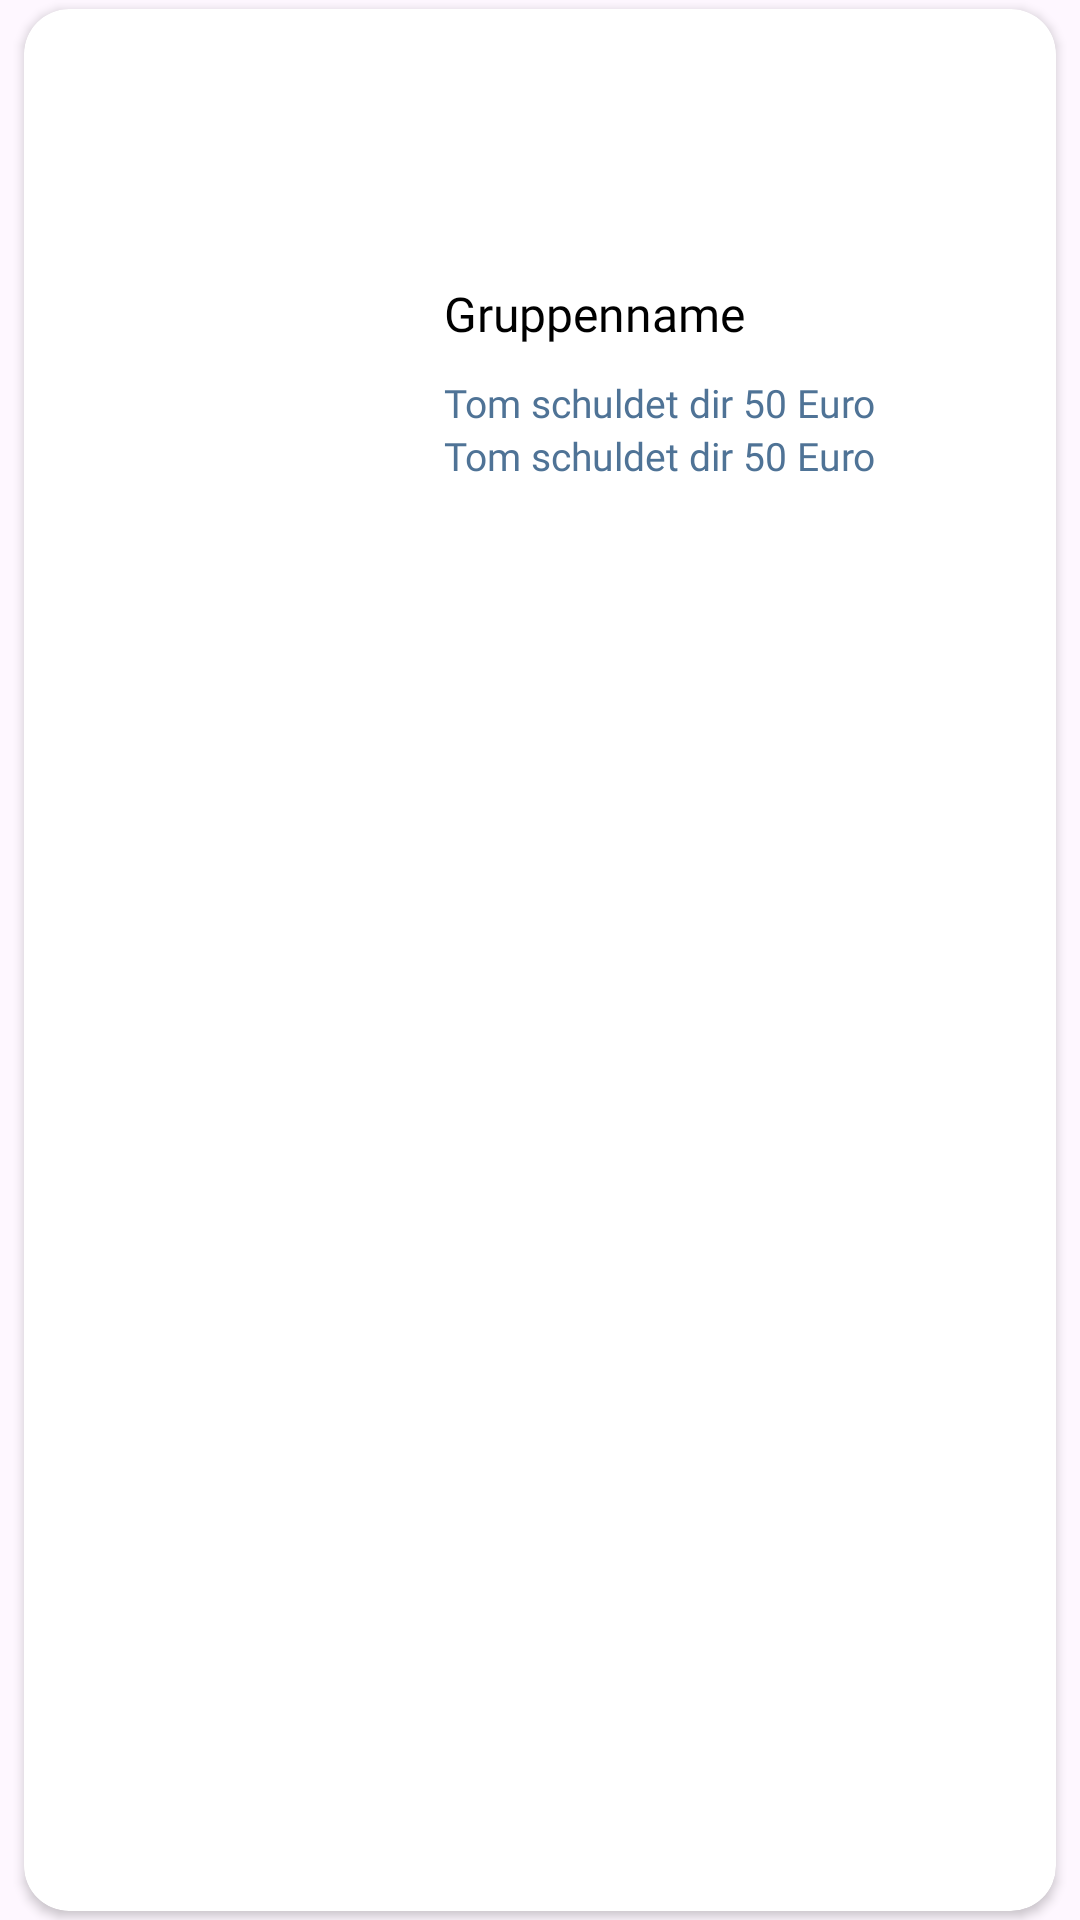

Reconstruct the res/layout file that produces this screen, plus the resources it refers to.
<!-- AndroidManifest.xml: application theme Theme.FairSplit -->
<!-- res/layout/grouplist_item.xml -->
<?xml version="1.0" encoding="utf-8"?>
<androidx.constraintlayout.widget.ConstraintLayout xmlns:android="http://schemas.android.com/apk/res/android"
    xmlns:app="http://schemas.android.com/apk/res-auto"
    xmlns:tools="http://schemas.android.com/tools"
    android:layout_width="match_parent"
    android:layout_height="140dp">

    <androidx.cardview.widget.CardView
        android:layout_width="0dp"
        android:layout_height="0dp"

        android:layout_marginStart="8dp"
        android:layout_marginTop="3dp"
        android:layout_marginEnd="8dp"
        android:layout_marginBottom="3dp"

        app:cardBackgroundColor="@color/white"
        app:cardCornerRadius="15dp"
        app:cardElevation="2dp"
        app:layout_constraintBottom_toBottomOf="parent"
        app:layout_constraintEnd_toEndOf="parent"
        app:layout_constraintStart_toStartOf="parent"
        app:layout_constraintTop_toTopOf="parent">

        <androidx.constraintlayout.widget.ConstraintLayout
            android:layout_width="match_parent"
            android:layout_height="match_parent">

            <com.google.android.material.imageview.ShapeableImageView

                android:id="@+id/ivGroupPicture"
                android:layout_width="106dp"
                android:layout_height="125dp"
                android:layout_marginStart="8dp"
                android:layout_marginTop="8dp"
                android:layout_marginBottom="8dp"

                android:scaleType="centerCrop"
                app:layout_constraintBottom_toBottomOf="parent"
                app:layout_constraintEnd_toStartOf="@+id/guideline"
                app:layout_constraintHeight_max="150dp"
                app:layout_constraintHeight_min="30dp"
                app:layout_constraintStart_toStartOf="parent"
                app:layout_constraintTop_toTopOf="parent"
                app:layout_constraintWidth_max="120dp"
                app:layout_constraintWidth_min="30dp"
                app:shapeAppearanceOverlay="@style/RoundedImage"
                tools:srcCompat="@drawable/airplane_icon" />

            <TextView

                android:id="@+id/tvGroupName"

                android:layout_width="0dp"
                android:layout_height="wrap_content"
                android:layout_marginStart="20dp"
                android:text="Gruppenname"

                android:textSize="16sp"
                android:fontFamily="@font/manrope_medium"
                android:textColor="@color/black"

                app:layout_constraintBottom_toBottomOf="parent"
                app:layout_constraintEnd_toEndOf="parent"
                app:layout_constraintHorizontal_bias="0.0"
                app:layout_constraintStart_toStartOf="@+id/guideline"
                app:layout_constraintTop_toTopOf="parent"
                app:layout_constraintVertical_bias="0.148" />

            <androidx.constraintlayout.widget.Guideline
                android:id="@+id/guideline"
                android:layout_width="wrap_content"
                android:layout_height="wrap_content"
                android:orientation="vertical"
                app:layout_constraintGuide_begin="120dp" />

            <TextView
                android:id="@+id/transaction"
                android:layout_width="wrap_content"
                android:layout_height="0dp"
                android:layout_marginTop="10dp"
                android:text="Tom schuldet dir 50 Euro"

                android:fontFamily="@font/manrope_regular"
                android:textColor="@color/text_blue"
                android:textSize="13dp"

                app:layout_constraintBottom_toTopOf="@+id/transaction2"
                app:layout_constraintStart_toStartOf="@+id/tvGroupName"
                app:layout_constraintTop_toBottomOf="@+id/tvGroupName"
                app:layout_constraintVertical_bias="0.52" />

            <TextView
                android:id="@+id/transaction2"

                android:fontFamily="@font/manrope_regular"
                android:textColor="@color/text_blue"
                android:textSize="13dp"

                android:layout_width="wrap_content"
                android:layout_height="0dp"
                android:layout_marginTop="0dp"
                android:text="Tom schuldet dir 50 Euro"
                app:layout_constraintStart_toStartOf="@+id/transaction"
                app:layout_constraintTop_toBottomOf="@+id/transaction" />

        </androidx.constraintlayout.widget.ConstraintLayout>
    </androidx.cardview.widget.CardView>
</androidx.constraintlayout.widget.ConstraintLayout>
<!-- resources referenced by this layout -->
<resources>
  <color name="black">#FF000000</color>
  <color name="text_blue">#4F7396</color>
  <color name="white">#FFFFFFFF</color>
  <!-- drawable airplane_icon: png bitmap (drawable, 20894 bytes) -->
  <style name="RoundedImage" parent="">
          <item name="cornerFamily">rounded</item>
          <item name="cornerSize">16dp</item>
      </style>
  <style name="Theme.FairSplit" parent="Theme.Material3.Light.NoActionBar" />
</resources>
